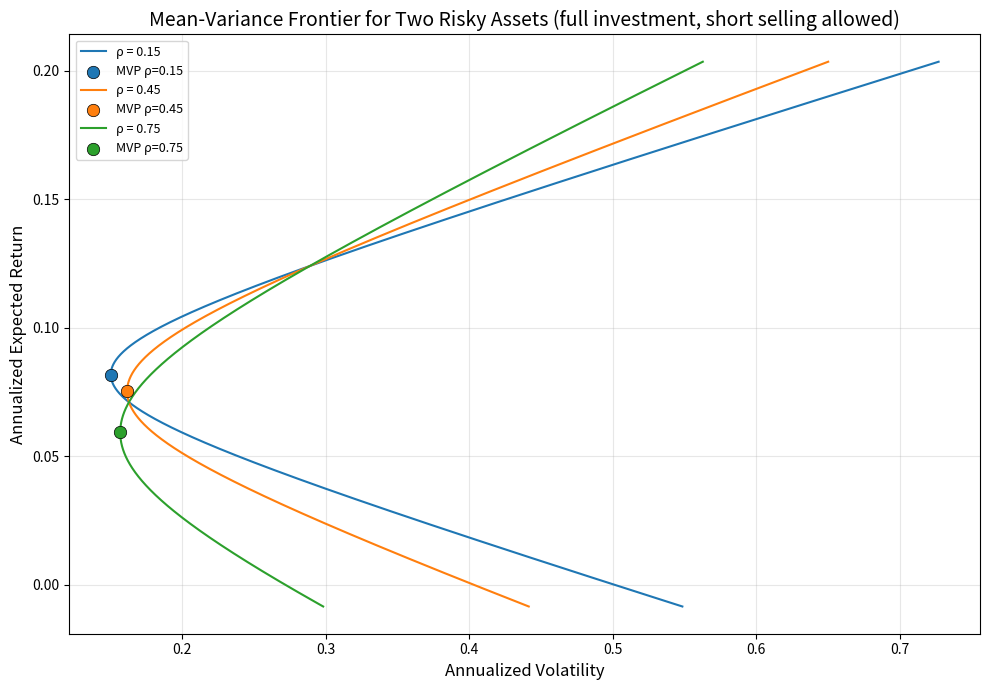

Write the Python code that produced this figure.
import numpy as np
import matplotlib.pyplot as plt

# =========================
# 1. 参数设定
# =========================
r1 = 0.071        # 资产1期望年收益
r2 = 0.124        # 资产2期望年收益
sigma1 = 0.163    # 资产1年化波动率
sigma2 = 0.289    # 资产2年化波动率
var1 = sigma1**2
var2 = sigma2**2

# 三种相关系数
rhos = [0.15, 0.45, 0.75]

# 组合权重扫描范围（允许卖空，满仓意味着 w2 = 1 - w1）
w1_range = np.linspace(-1.5, 2.5, 2000)

# =========================
# 2. 绘图准备
# =========================
fig, ax = plt.subplots(figsize=(10, 7))
ax.set_xlabel('Annualized Volatility', fontsize=12)
ax.set_ylabel('Annualized Expected Return', fontsize=12)
ax.set_title('Mean-Variance Frontier for Two Risky Assets (full investment, short selling allowed)', fontsize=14)
ax.grid(True, alpha=0.3)

# 用于存储rho=0.45的相关结果
mvp_vol_at_rho45 = None
frontier_vol_at_target = None

# =========================
# 3. 对每个相关系数计算并绘图
# =========================
for rho in rhos:
    cov12 = rho * sigma1 * sigma2

    # 扫描全部组合（w1, w2 = 1-w1）
    ret_port = w1_range * r1 + (1 - w1_range) * r2
    var_port = w1_range**2 * var1 + (1 - w1_range)**2 * var2 + 2 * w1_range * (1 - w1_range) * cov12
    vol_port = np.sqrt(var_port)

    # 绘制均值-方差前沿（横轴波动率，纵轴期望收益）
    ax.plot(vol_port, ret_port, label=f'ρ = {rho}')

    # 计算最小方差组合 (MVP)
    # 权重解析解：最小化 var_port 对 w1 求导，并令 w2 = 1-w1
    w1_mvp = (var2 - cov12) / (var1 + var2 - 2 * cov12)
    w2_mvp = 1 - w1_mvp
    ret_mvp = w1_mvp * r1 + w2_mvp * r2
    var_mvp = w1_mvp**2 * var1 + w2_mvp**2 * var2 + 2 * w1_mvp * w2_mvp * cov12
    vol_mvp = np.sqrt(var_mvp)

    # 在曲线上标出最小方差组合（颜色与曲线相同）
    # 获取当前曲线的颜色
    line_color = ax.get_lines()[-1].get_color()
    ax.scatter(vol_mvp, ret_mvp, color=line_color, marker='o', s=80,
               zorder=5, edgecolors='k', linewidths=0.5,
               label=f'MVP ρ={rho}')

    # 保存 ρ=0.45 时的 MVP 波动率
    if rho == 0.45:
        mvp_vol_at_rho45 = vol_mvp

        # 计算目标收益 10% 时的最小波动率
        # 给定满仓约束，目标收益唯一确定组合权重
        w1_target = (0.10 - r2) / (r1 - r2)
        w2_target = 1 - w1_target
        ret_target = w1_target * r1 + w2_target * r2   # 应为 0.10
        var_target = (w1_target**2 * var1 +
                      w2_target**2 * var2 +
                      2 * w1_target * w2_target * cov12)
        vol_target = np.sqrt(var_target)
        frontier_vol_at_target = vol_target

# =========================
# 4. 图形修饰与保存
# =========================
ax.legend(loc='upper left', fontsize=9)
fig.tight_layout()
figure_path = 'mean_variance_frontier.png'
fig.savefig(figure_path, dpi=150)
plt.close(fig)   # 避免在某些环境中重复显示

# =========================
# 5. 填充结果字典并打印
# =========================
result = {
    'mvp_vol_at_rho45': mvp_vol_at_rho45,
    'frontier_vol_at_target': frontier_vol_at_target,
    'figure_path': figure_path
}

if __name__ == '__main__':
    # 输出结果供检查
    print("计算结果：")
    print(f"相关系数为0.45时最小方差组合的年化波动率: {mvp_vol_at_rho45:.6f} ({mvp_vol_at_rho45*100:.4f}%)")
    print(f"目标收益10%下可达到的最小年化波动率:  {frontier_vol_at_target:.6f} ({frontier_vol_at_target*100:.4f}%)")
    print(f"图形保存至: {figure_path}")
    print("\n结果字典：")
    print(result)
